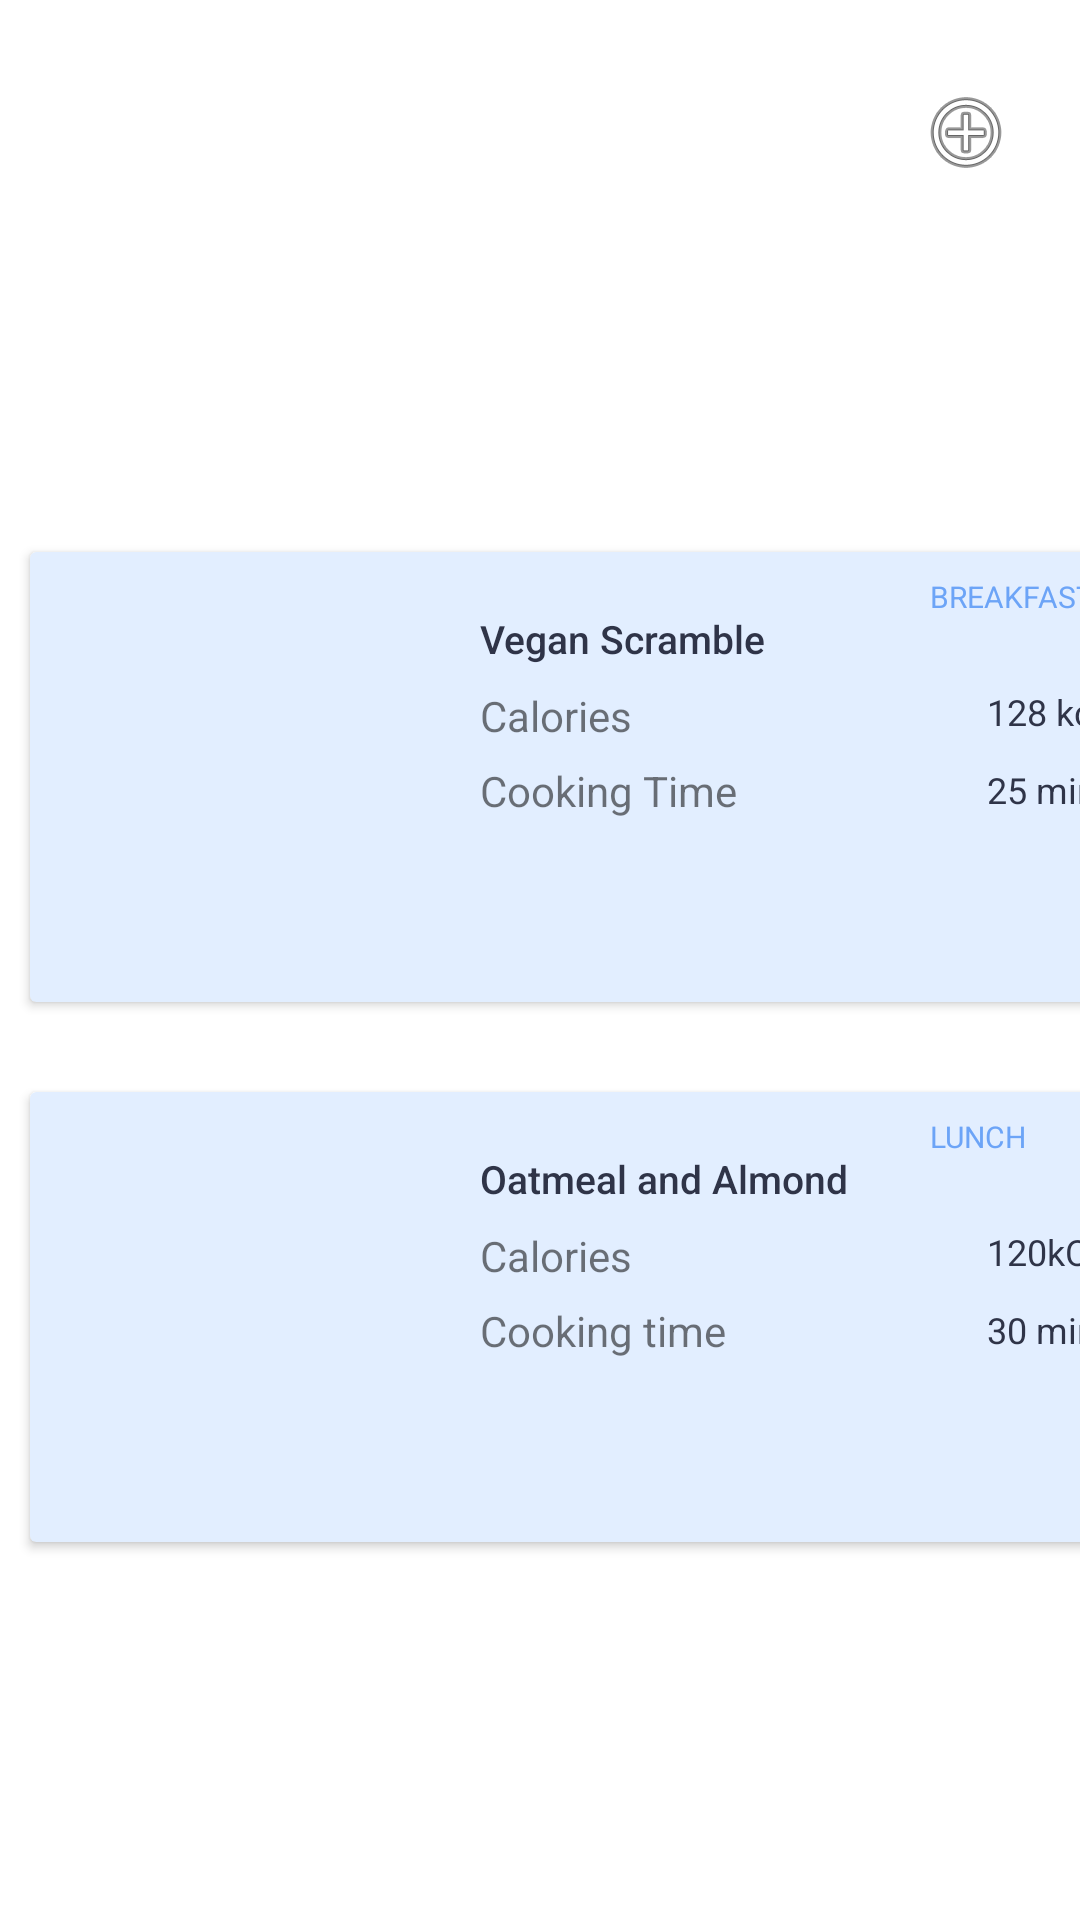

Produce the Android XML layout that renders to this screen, including the resource entries it uses.
<!-- AndroidManifest.xml: application theme Theme.FitnessApp -->
<!-- res/layout/activity_break_meals.xml -->
<?xml version="1.0" encoding="utf-8"?>
<androidx.constraintlayout.widget.ConstraintLayout xmlns:android="http://schemas.android.com/apk/res/android"
    xmlns:app="http://schemas.android.com/apk/res-auto"
    xmlns:tools="http://schemas.android.com/tools"
    android:layout_width="wrap_content"
    android:layout_height="wrap_content"
    android:background="@color/cardview_light_background">

    <TextView
        android:id="@+id/textView19"
        android:layout_width="wrap_content"
        android:layout_height="wrap_content"
        android:layout_marginStart="263dp"
        android:layout_marginTop="28dp"
        android:layout_marginEnd="55dp"
        android:text=""
        android:textColor="@color/black"
        app:layout_constraintEnd_toEndOf="parent"
        app:layout_constraintHorizontal_bias="1.0"
        app:layout_constraintStart_toStartOf="parent"
        app:layout_constraintTop_toTopOf="parent" />

    <ImageView
        android:id="@+id/mealAdd"
        android:layout_width="wrap_content"
        android:layout_height="wrap_content"
        android:layout_marginStart="1dp"
        android:layout_marginTop="28dp"
        android:layout_marginEnd="22dp"
        android:src="@android:drawable/ic_menu_add"
        app:layout_constraintEnd_toEndOf="parent"
        app:layout_constraintHorizontal_bias="1.0"
        app:layout_constraintStart_toEndOf="@+id/textView19"
        app:layout_constraintTop_toTopOf="parent" />

    <TextView
        android:id="@+id/textView22"
        android:layout_width="wrap_content"
        android:layout_height="wrap_content"
        android:layout_marginStart="80dp"
        android:layout_marginTop="13dp"
        android:layout_marginEnd="78dp"
        android:fontFamily="@font/asap_bold"
        android:text=""
        android:textColor="@color/teal_700"
        android:textSize="33sp"
        app:layout_constraintEnd_toEndOf="parent"
        app:layout_constraintStart_toStartOf="parent"
        app:layout_constraintTop_toBottomOf="@+id/textView19" />

    <androidx.cardview.widget.CardView
        android:layout_width="380dp"
        android:layout_height="150dp"
        android:layout_marginStart="10dp"
        android:layout_marginTop="80dp"
        android:layout_marginEnd="3dp"
        app:cardBackgroundColor="@color/blue2"
        app:layout_constraintEnd_toEndOf="parent"
        app:layout_constraintHorizontal_bias="0.0"
        app:layout_constraintStart_toStartOf="parent"
        app:layout_constraintTop_toBottomOf="@+id/textView22">

        <ImageView
            android:layout_width="140dp"
            android:layout_height="140dp"
            android:src="" />

        <TextView
            android:id="@+id/mealTime"
            android:layout_width="60dp"
            android:layout_height="20dp"
            android:layout_marginStart="300dp"
            android:layout_marginTop="8dp"
            android:layout_marginEnd="90dp"
            android:text="BREAKFAST"
            android:textColor="@color/blue1"
            android:textSize="10sp" />

        <TextView
            android:id="@+id/mealName"
            android:layout_width="wrap_content"
            android:layout_height="20dp"
            android:layout_marginStart="150dp"
            android:layout_marginTop="20dp"
            android:layout_marginEnd="80dp"
            android:fontFamily="sans-serif-medium"
            android:text="Vegan Scramble"
            android:textColor="@color/grey3"
            android:textSize="13sp" />

        <TextView
            android:layout_width="100dp"
            android:layout_height="20dp"
            android:layout_marginStart="150dp"
            android:layout_marginTop="45dp"
            android:layout_marginEnd="90dp"
            android:text="Calories" />

        <ImageView
            android:layout_width="24dp"
            android:layout_height="24dp"
            android:layout_marginStart="290dp"
            android:layout_marginTop="45dp"
            android:layout_marginEnd="90dp"
             />

        <TextView
            android:id="@+id/calories"
            android:layout_width="80dp"
            android:layout_height="20dp"
            android:layout_marginStart="319dp"
            android:layout_marginTop="45dp"
            android:layout_marginEnd="90dp"
            android:text="128 kcal"
            android:textColor="@color/grey3"
            android:textSize="12sp" />

        <TextView
            android:layout_width="100dp"
            android:layout_height="20dp"
            android:layout_marginStart="150dp"
            android:layout_marginTop="70dp"
            android:layout_marginEnd="90dp"
            android:text="Cooking Time" />

        <ImageView
            android:layout_width="24dp"
            android:layout_height="24dp"
            android:layout_marginStart="290dp"
            android:layout_marginTop="70dp"
            android:layout_marginEnd="90dp"
      />


        <TextView
            android:id="@+id/cookingTime"
            android:layout_width="80dp"
            android:layout_height="20dp"
            android:layout_marginStart="319dp"
            android:layout_marginTop="71dp"
            android:layout_marginEnd="90dp"
            android:text="25 min"
            android:textColor="@color/grey3"
            android:textSize="12sp" />

        <ImageView
            android:layout_width="20dp"
            android:layout_height="20dp"
            android:layout_marginStart="310dp"
            android:layout_marginTop="110dp"
            android:layout_marginEnd="90dp"
 />

        <ImageView
            android:layout_width="20dp"
            android:layout_height="20dp"
            android:layout_marginStart="338dp"
            android:layout_marginTop="110dp"
            android:layout_marginEnd="90dp"
 />


    </androidx.cardview.widget.CardView>

    <androidx.cardview.widget.CardView
        android:layout_width="380dp"
        android:layout_height="150dp"
        android:layout_marginStart="10dp"
        android:layout_marginTop="260dp"
        android:layout_marginEnd="3dp"
        android:background="@color/blue2"
        app:cardBackgroundColor="@color/blue2"
        app:layout_constraintEnd_toEndOf="parent"
        app:layout_constraintHorizontal_bias="0.0"
        app:layout_constraintStart_toStartOf="parent"
        app:layout_constraintTop_toBottomOf="@+id/textView22">

        <ImageView
            android:layout_width="140dp"
            android:layout_height="140dp"
             />

        <TextView
            android:layout_width="60dp"
            android:layout_height="20dp"
            android:layout_marginStart="300dp"
            android:layout_marginTop="8dp"
            android:layout_marginEnd="90dp"
            android:text="LUNCH"
            android:textColor="@color/blue1"
            android:textSize="10sp" />

        <TextView
            android:layout_width="wrap_content"
            android:layout_height="20dp"
            android:layout_marginStart="150dp"
            android:layout_marginTop="20dp"
            android:layout_marginEnd="80dp"
            android:fontFamily="sans-serif-medium"
            android:text="Oatmeal and Almond"
            android:textColor="@color/grey3"
            android:textSize="13sp" />

        <TextView
            android:layout_width="100dp"
            android:layout_height="20dp"
            android:layout_marginStart="150dp"
            android:layout_marginTop="45dp"
            android:layout_marginEnd="90dp"
            android:text="Calories" />

        <ImageView
            android:layout_width="24dp"
            android:layout_height="24dp"
            android:layout_marginStart="295dp"
            android:layout_marginTop="45dp"
            android:layout_marginEnd="90dp"
            android:src="" />

        <TextView
            android:layout_width="80dp"
            android:layout_height="20dp"
            android:layout_marginStart="319dp"
            android:layout_marginTop="45dp"
            android:layout_marginEnd="90dp"
            android:text="120kCal"
            android:textColor="@color/grey3"
            android:textSize="12sp" />

        <TextView
            android:layout_width="100dp"
            android:layout_height="20dp"
            android:layout_marginStart="150dp"
            android:layout_marginTop="70dp"
            android:layout_marginEnd="90dp"
            android:text="Cooking time" />

        <ImageView
            android:layout_width="24dp"
            android:layout_height="24dp"
            android:layout_marginStart="295dp"
            android:layout_marginTop="70dp"
            android:layout_marginEnd="90dp"
            android:src="" />


        <TextView
            android:layout_width="80dp"
            android:layout_height="20dp"
            android:layout_marginStart="319dp"
            android:layout_marginTop="71dp"
            android:layout_marginEnd="90dp"
            android:text="30 min"
            android:textColor="@color/grey3"
            android:textSize="12sp" />

        <ImageView
            android:layout_width="20dp"
            android:layout_height="20dp"
            android:layout_marginStart="310dp"
            android:layout_marginTop="110dp"
            android:layout_marginEnd="90dp"
            android:src="" />


        <ImageView
            android:layout_width="20dp"
            android:layout_height="20dp"
            android:layout_marginStart="338dp"
            android:layout_marginTop="110dp"
            android:layout_marginEnd="90dp"
            android:src="" />
    </androidx.cardview.widget.CardView>


</androidx.constraintlayout.widget.ConstraintLayout>
<!-- resources referenced by this layout -->
<resources>
  <color name="black">#FF000000</color>
  <color name="blue1">#6CA4F7</color>
  <color name="blue2">#E2EEFF</color>
  <color name="grey3">#2F3448</color>
  <color name="teal_700">#FF018786</color>
  <style name="Theme.FitnessApp" parent="Theme.MaterialComponents.DayNight.DarkActionBar">
          
          <item name="colorPrimary">@color/green4main</item>
          <item name="colorPrimaryVariant">@color/black</item>
          <item name="colorOnPrimary">@color/white</item>
          
  
          
          <item name="colorSecondary">@color/blue4main</item>
          <item name="colorSecondaryVariant">@color/teal_700</item>
          <item name="colorOnSecondary">@color/black</item>
          
          <item name="android:statusBarColor" tools:targetApi="l">?attr/colorPrimaryVariant</item>
          
      </style>
  <color name="green4main">#27D8A1</color>
  <color name="white">#FFFFFFFF</color>
  <color name="blue4main">#7EB7FE</color>
</resources>
